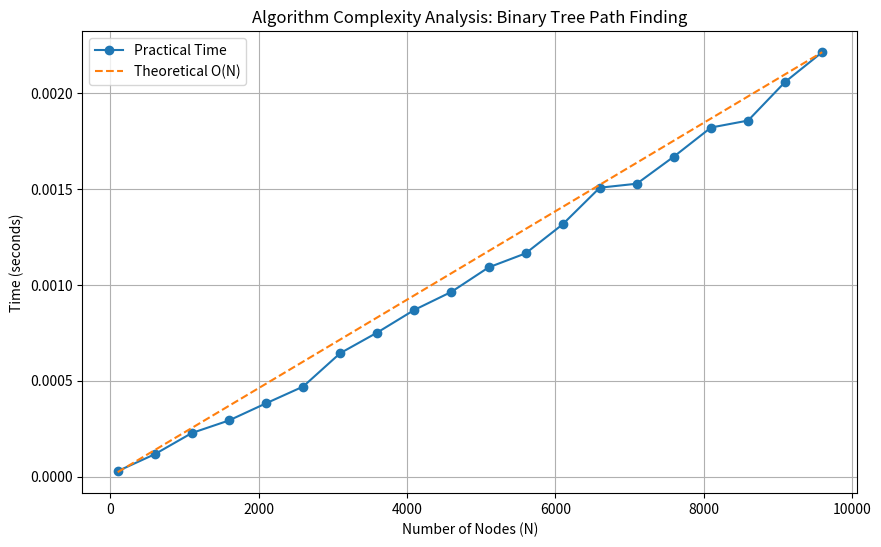

Source code (Python):
import sys
import time
import random
from array import array
import matplotlib.pyplot as plt

# Увеличим лимит рекурсии для глубоких деревьев (худший случай)
sys.setrecursionlimit(20000)

class Node:
    def __init__(self, value):
        self.value = value
        self.left = None
        self.right = None

class Tree:
    def __init__(self):
        self.root = None

    def insert(self, value):
        """Вставка элемента в дерево (вариант BST для удобства построения)"""
        if self.root is None:
            self.root = Node(value)
            return
        
        current = self.root
        while True:
            if value < current.value:
                if current.left is None:
                    current.left = Node(value)
                    break
                current = current.left
            else:
                if current.right is None:
                    current.right = Node(value)
                    break
                current = current.right

def get_paths_outside_range(tree, a, b):
    """
    Находит пути от корня до листа, длина которых (кол-во узлов) < a или > b.
    Использует только array, без list.
    Возвращает (flat_paths, path_lengths), где flat_paths - сплошной массив значений.
    """
    # Массив для хранения текущего пути в рекурсии
    current_path = array('i')
    
    # Массивы для результата
    # flat_results хранит все найденные пути подряд
    flat_results = array('i')
    # result_lengths хранит длины путей, чтобы потом можно было разделить flat_results
    result_lengths = array('i')
    
    if tree.root is None:
        return flat_results, result_lengths

    def dfs(node):
        # Добавляем значение в текущий путь (аналог append)
        current_path.append(node.value)
        
        # Проверяем, является ли узел листом
        if node.left is None and node.right is None:
            path_len = len(current_path)
            # Условие: длина ВНЕ диапазона [a, b]
            if path_len < a or path_len > b:
                # Сохраняем длину найденного пути
                result_lengths.append(path_len)
                # Копируем текущий путь в результирующий плоский массив
                # array.extend работает эффективно
                flat_results.extend(current_path)
        else:
            if node.left:
                dfs(node.left)
            if node.right:
                dfs(node.right)
        
        # Backtracking: удаляем последний элемент (аналог pop)
        current_path.pop()

    dfs(tree.root)
    return flat_results, result_lengths

# --- Вспомогательные функции для тестов и замеров ---

def generate_random_tree(size):
    t = Tree()
    # Используем array для генерации значений, чтобы не нарушать условие "без list" даже в тесте
    values = array('i', (random.randint(0, 100000) for _ in range(size)))
    for v in values:
        t.insert(v)
    return t

def benchmark():
    sizes = array('i', range(100, 10100, 500)) # 100, 600, 1100...
    times = array('d') # Double precision float
    
    # Диапазон исключения [a, b]. 
    # Возьмем узкий диапазон, чтобы путей находилось больше (худший случай для копирования)
    # Или широкий, чтобы проверить чистый обход.
    # Возьмем средние значения.
    a, b = 10, 20 

    for n in sizes:
        tree = generate_random_tree(n)
        
        start_time = time.perf_counter()
        get_paths_outside_range(tree, a, b)
        end_time = time.perf_counter()
        
        times.append(end_time - start_time)
        
    return sizes, times

# --- Демонстрация работы ---
def print_example():
    print("--- Демонстрация на малом дереве ---")
    # Создадим дерево вручную для наглядности
    #       10
    #      /  \
    #     5    15
    #    /       \
    #   2         20
    #              \
    #               25
    t = Tree()
    t.insert(10)
    t.insert(5)
    t.insert(15)
    t.insert(2)  # Путь 10-5-2 (длина 3)
    t.insert(20)
    t.insert(25) # Путь 10-15-20-25 (длина 4)

    # Ищем пути длиной вне [4, 5]. 
    # Длина 3 < 4 (подходит). Длина 4 в [4, 5] (не подходит).
    flat_res, lens = get_paths_outside_range(t, 4, 5)
    
    print(f"Диапазон исключения [4, 5]. Ожидаем путь длины 3.")
    print(f"Длины найденных путей: {lens}")
    print(f"Все значения путей подряд: {flat_res}")
    
    # Восстановление путей для вывода (визуально)
    offset = 0
    for length in lens:
        # Срез array работает, создавая новый array
        path = flat_res[offset : offset + length]
        print(f"Путь: {path}")
        offset += length

# Запуск
if __name__ == "__main__":
    print_example()
    
    print("\n--- Запуск тестов производительности ---")
    sizes, measured_times = benchmark()
    
    # Построение графика
    # Приводим к 'обычному' виду только для matplotlib, так как он может требовать iterable
    # array является iterable, поэтому можно передавать напрямую.
    
    plt.figure(figsize=(10, 6))
    plt.plot(sizes, measured_times, label='Practical Time', marker='o')
    
    # Теоретическая сложность O(N)
    # Подгоним коэффициент k для графика k*N, взяв последнюю точку
    k = measured_times[-1] / sizes[-1]
    theoretical_times = array('d', (k * x for x in sizes))
    
    plt.plot(sizes, theoretical_times, label='Theoretical O(N)', linestyle='--')
    
    plt.xlabel('Number of Nodes (N)')
    plt.ylabel('Time (seconds)')
    plt.title('Algorithm Complexity Analysis: Binary Tree Path Finding')
    plt.legend()
    plt.grid(True)
    plt.show()
